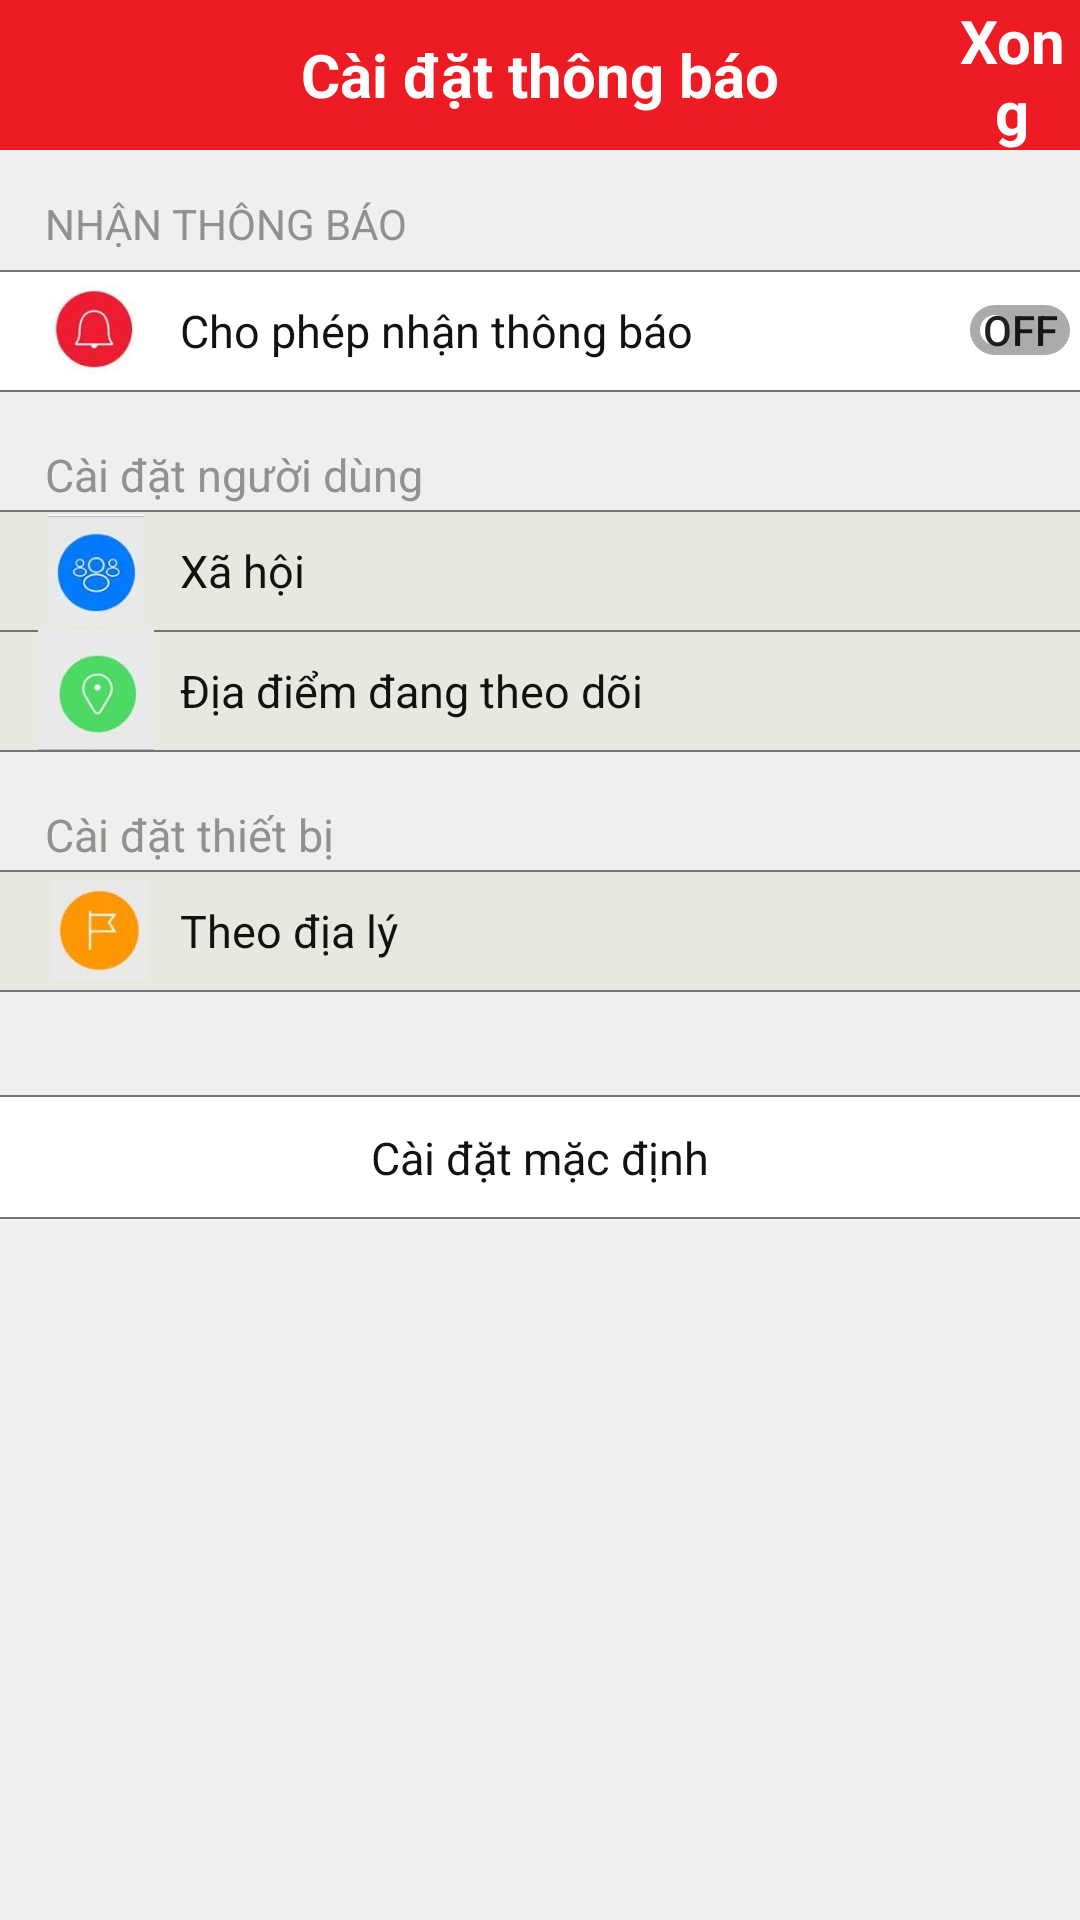

Write the Android layout XML for this screen, with the resource values it uses.
<!-- AndroidManifest.xml: application theme AppTheme -->
<!-- res/layout/activity_setting__nofication.xml -->
<?xml version="1.0" encoding="utf-8"?>
<LinearLayout xmlns:android="http://schemas.android.com/apk/res/android"
    xmlns:app="http://schemas.android.com/apk/res-auto"
    xmlns:tools="http://schemas.android.com/tools"
    android:layout_width="match_parent"
    android:layout_height="match_parent"
    android:orientation="vertical"
    android:background="#EFEFEE">

    <LinearLayout
        android:orientation="horizontal"
        android:weightSum="8"
        android:layout_width="match_parent"
        android:layout_height="50dp"
        android:background="@color/colorPrimary">

        <LinearLayout
            android:layout_weight="1"
            android:layout_width="0dp"
            android:layout_height="match_parent">
            <ImageView
                android:layout_width="match_parent"
                android:layout_height="match_parent"
                android:src="@drawable/icon_back"/>
        </LinearLayout>
        <LinearLayout
            android:layout_weight="6"
            android:layout_width="0dp"
            android:layout_height="match_parent">
            <TextView
                android:gravity="center"
                android:layout_width="match_parent"
                android:layout_height="match_parent"
                android:layout_centerHorizontal="true"
                android:layout_centerVertical="true"
                android:text="Cài đặt thông báo"
                android:textSize="20sp"
                android:textColor="#FFFFFFFF"
                android:textStyle="bold" />
        </LinearLayout>


        <LinearLayout
            android:layout_weight="1"
            android:layout_width="0dp"
            android:layout_height="match_parent">
            <TextView
                android:layout_width="match_parent"
                android:layout_height="match_parent"
                android:text="Xong"
                android:textColor="#fff"
                android:textSize="20dp"
                android:textStyle="bold"
                android:gravity="center"/>
        </LinearLayout>
    </LinearLayout>

    <RelativeLayout
        android:layout_width="match_parent"
        android:layout_height="40dp"
        android:background="#EFEFEE">

        <TextView
            android:layout_width="match_parent"
            android:layout_height="wrap_content"
            android:text="NHẬN THÔNG BÁO"
            android:layout_marginTop="15sp"
            android:layout_marginLeft="15sp"
            android:textColor="#91918F" />
    </RelativeLayout>

    <RelativeLayout
        android:layout_width="match_parent"
        android:layout_height="40dp"
        android:background="#fff">
        <View
            android:layout_width="match_parent"
            android:layout_height="0.5dp"
            android:background="#757474"/>
        <RelativeLayout
            android:layout_width="wrap_content"
            android:layout_height="wrap_content">

            <ImageView
                android:layout_width="30dp"
                android:layout_height="wrap_content"
                android:src="@drawable/chuong"
                android:layout_marginLeft="17sp"/>
        </RelativeLayout>

        <TextView
            android:layout_width="wrap_content"
            android:layout_height="wrap_content"
            android:text="Cho phép nhận thông báo"
            android:textSize="15sp"
            android:layout_marginTop="10sp"
            android:layout_marginLeft="60sp"
            android:textColor="#121211"/>
        <ToggleButton
            android:id="@+id/toggle"
            android:layout_width="50dp"
            android:layout_height="90dp"
            android:background="@drawable/togglebutton"
            android:layout_marginLeft="320dp" />

    </RelativeLayout>

    <RelativeLayout
        android:layout_width="match_parent"
        android:layout_height="40dp"
        android:background="#EFEFEE">
        <View
            android:layout_width="match_parent"
            android:layout_height="0.5dp"
            android:background="#757474"/>
        <TextView
            android:layout_width="wrap_content"
            android:layout_height="wrap_content"
            android:text="Cài đặt người dùng"
            android:layout_marginTop="18dp"
            android:textSize="15sp"
            android:layout_marginLeft="15sp"
            android:textColor="#91918F"/>
    </RelativeLayout>

    <RelativeLayout
        android:layout_width="match_parent"
        android:layout_height="40dp"
        android:background="#E8E8E1"
        android:id="@+id/rl1">

        <View
            android:layout_width="match_parent"
            android:layout_height="0.5dp"
            android:background="#757474"/>

        <RelativeLayout
            android:layout_width="wrap_content"
            android:layout_height="wrap_content">

            <ImageView
                android:id="@+id/image_social"
                android:layout_width="32dp"
                android:layout_height="wrap_content"
                android:src="@drawable/social"
                android:layout_marginLeft="16dp"/>

            <RelativeLayout
                android:layout_width="wrap_content"
                android:layout_height="wrap_content">

                <TextView
                    android:layout_width="wrap_content"
                    android:layout_height="wrap_content"
                    android:text="Xã hội"
                    android:layout_marginTop="10sp"
                    android:layout_marginLeft="60sp"
                    android:textSize="15sp"
                    android:textColor="#121211"/>
            </RelativeLayout>
            <RelativeLayout
                android:layout_width="wrap_content"
                android:layout_height="wrap_content">

                <ImageView
                    android:id="@+id/chuyen1"
                    android:layout_width="wrap_content"
                    android:layout_height="40sp"
                    android:src="@drawable/ic_baseline_keyboard_arrow_right"
                    android:layout_marginLeft="360dp"/>
            </RelativeLayout>

        </RelativeLayout>
    </RelativeLayout>

    <RelativeLayout
        android:layout_width="match_parent"
        android:layout_height="40dp"
        android:background="#E8E8E1"
        android:id="@+id/rl2">

        <View
            android:layout_width="match_parent"
            android:layout_height="0.5dp"
            android:background="#757474"/>
        <ImageView
            android:id="@+id/image_checkin"
            android:layout_width="40sp"
            android:layout_height="wrap_content"
            android:src="@drawable/checkin"
            android:layout_marginLeft="12sp"/>

        <TextView
            android:layout_width="wrap_content"
            android:layout_height="wrap_content"
            android:text="Địa điểm đang theo dõi"
            android:layout_marginLeft="60sp"
            android:layout_marginTop="10sp"
            android:textColor="#121211"
            android:textSize="15sp"/>

        <ImageView
            android:layout_width="wrap_content"
            android:layout_height="40sp"
            android:src="@drawable/ic_baseline_keyboard_arrow_right"
            android:layout_marginLeft="360dp"/>
    </RelativeLayout>
    <RelativeLayout
        android:layout_width="match_parent"
        android:layout_height="40sp"
        android:background="#EFEFEE">

        <View
            android:layout_width="match_parent"
            android:layout_height="0.5dp"
            android:background="#757474"/>
        <TextView
            android:layout_width="wrap_content"
            android:layout_height="wrap_content"
            android:text="Cài đặt thiết bị"
            android:textSize="15sp"
            android:layout_marginTop="18dp"
            android:layout_marginLeft="15sp"
            android:textColor="#91918F"/>
    </RelativeLayout>

    <RelativeLayout
        android:layout_width="match_parent"
        android:layout_height="40sp"
        android:background="#E8E8E1"
        android:id="@+id/rl3">

        <View
            android:layout_width="match_parent"
            android:layout_height="0.5dp"
            android:background="#757474"/>
        <ImageView
            android:id="@+id/image_dialy"
            android:layout_width="32dp"
            android:layout_height="wrap_content"
            android:src="@drawable/dialy"
            android:layout_marginLeft="17sp"/>

        <TextView
            android:layout_width="wrap_content"
            android:layout_height="wrap_content"
            android:text="Theo địa lý"
            android:layout_marginTop="10sp"
            android:layout_marginLeft="60sp"
            android:textSize="15sp"
            android:textColor="#121211"/>

        <ImageView
            android:layout_width="wrap_content"
            android:layout_height="40sp"
            android:src="@drawable/ic_baseline_keyboard_arrow_right"
            android:layout_marginLeft="360dp"/>
    </RelativeLayout>

    <RelativeLayout
        android:layout_width="match_parent"
        android:layout_height="35sp"
        android:background="#EFEFEE">

        <View
            android:layout_width="match_parent"
            android:layout_height="0.5dp"
            android:background="#757474"/>
    </RelativeLayout>
    <View
        android:layout_width="match_parent"
        android:layout_height="0.5dp"
        android:background="#757474"/>
    <RelativeLayout
        android:layout_width="match_parent"
        android:layout_height="40sp"
        android:background="#fff">

        <TextView
            android:layout_width="wrap_content"
            android:layout_height="wrap_content"
            android:layout_centerHorizontal="true"
            android:text="Cài đặt mặc định"
            android:textSize="15sp"
            android:textColor="#121211"
            android:layout_marginTop="10sp" />
    </RelativeLayout>
    <View
        android:layout_width="match_parent"
        android:layout_height="0.5dp"
        android:background="#757474"/>

</LinearLayout>
<!-- resources referenced by this layout -->
<resources>
  <color name="colorPrimary">#ED1C24</color>
  <!-- drawable checkin: jpg bitmap (drawable, 3348 bytes) -->
  <!-- drawable chuong: jpg bitmap (drawable, 3692 bytes) -->
  <!-- drawable dialy: jpg bitmap (drawable, 2772 bytes) -->
  <!-- drawable ic_baseline_keyboard_arrow_right (drawable) -->
  <vector android:height="24dp" android:tint="#989797"
      android:viewportHeight="24" android:viewportWidth="24"
      android:width="24dp" xmlns:android="http://schemas.android.com/apk/res/android">
      <path android:fillColor="@android:color/white" android:pathData="M8.59,16.59L13.17,12 8.59,7.41 10,6l6,6 -6,6 -1.41,-1.41z"/>
  </vector>
  <!-- drawable social: jpg bitmap (drawable, 4378 bytes) -->
  <!-- drawable togglebutton (drawable) -->
  <?xml version="1.0" encoding="utf-8"?>
  <selector xmlns:android="http://schemas.android.com/apk/res/android"
      android:enterFadeDuration="@android:integer/config_shortAnimTime"
      android:exitFadeDuration="@android:integer/config_shortAnimTime">
  
      <item android:drawable="@drawable/ic_baseline_toggle_on" android:state_checked="true"/>
      <item android:drawable="@drawable/ic_baseline_toggle_off" android:state_checked="false"/>
  </selector>
  <style name="AppTheme" parent="Theme.AppCompat.Light.NoActionBar">
          
          <item name="colorPrimary">@color/colorPrimary</item>
          <item name="colorPrimaryDark">@color/colorPrimaryDark</item>
          <item name="colorAccent">@color/colorAccent</item>
      </style>
  <!-- drawable ic_baseline_toggle_on (drawable) -->
  <vector android:height="24dp" android:tint="#1F9B04"
  
      android:viewportHeight="24" android:viewportWidth="24"
      android:width="24dp" xmlns:android="http://schemas.android.com/apk/res/android">
      <path android:fillColor="@android:color/white" android:pathData="M17,7L7,7c-2.76,0 -5,2.24 -5,5s2.24,5 5,5h10c2.76,0 5,-2.24 5,-5s-2.24,-5 -5,-5zM17,15c-1.66,0 -3,-1.34 -3,-3s1.34,-3 3,-3 3,1.34 3,3 -1.34,3 -3,3z"/>
  </vector>
  <!-- drawable ic_baseline_toggle_off (drawable) -->
  <vector android:height="24dp" android:tint="#ABABAB"
      android:viewportHeight="24" android:viewportWidth="24"
      android:width="24dp" xmlns:android="http://schemas.android.com/apk/res/android">
      <path android:fillColor="@android:color/white" android:pathData="M17,7H7c-2.76,0 -5,2.24 -5,5s2.24,5 5,5h10c2.76,0 5,-2.24 5,-5s-2.24,-5 -5,-5zM7,15c-1.66,0 -3,-1.34 -3,-3s1.34,-3 3,-3 3,1.34 3,3 -1.34,3 -3,3z"/>
  </vector>
  <color name="colorPrimaryDark">#000</color>
  <color name="colorAccent">#ffffff</color>
</resources>
